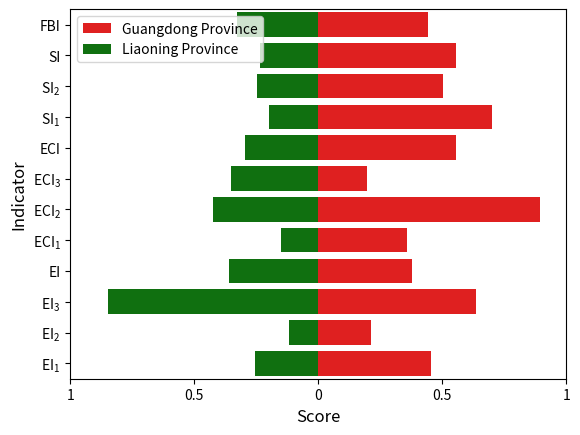

Source code (Python):
# -*- coding: utf-8 -*-


import pandas as pd
import seaborn as sns
import matplotlib.pyplot as plt

data = {'gd': [0.439830016, 0.552958633, 0.503944845, 0.7,
               0.555947277, 0.197816111, 0.8923562, 0.355969275,
               0.377321262, 0.636620192, 0.2116846, 0.453234457],
        'ln': [-0.329713323, -0.237138567, -0.249518089, -0.2,
               -0.297369167, -0.354343694, -0.4236895, -0.149344251,
               -0.358715649, -0.850493638, -0.12069414, -0.254032671],
        'index': ['FBI', 'SI', '$\mathregular{SI_2}$', '$\mathregular{SI_1}$', 'ECI', '$\mathregular{ECI_3}$',
                  '$\mathregular{ECI_2}$', '$\mathregular{ECI_1}$', 'EI', '$\mathregular{EI_3}$',
                  '$\mathregular{EI_2}$', '$\mathregular{EI_1}$'],
        }
Pyramid_Data = pd.DataFrame(data)
bar_plot = sns.barplot(y='index', x="gd", color="red", data=Pyramid_Data,
                       order=['FBI', 'SI', '$\mathregular{SI_2}$', '$\mathregular{SI_1}$', 'ECI', '$\mathregular{ECI_3}$',
                  '$\mathregular{ECI_2}$', '$\mathregular{ECI_1}$', 'EI', '$\mathregular{EI_3}$',
                  '$\mathregular{EI_2}$', '$\mathregular{EI_1}$'],
                       label='Guangdong Province')
bar_plot = sns.barplot(y='index', x="ln", color="g", data=Pyramid_Data,
                       order=['FBI', 'SI', '$\mathregular{SI_2}$', '$\mathregular{SI_1}$', 'ECI', '$\mathregular{ECI_3}$',
                  '$\mathregular{ECI_2}$', '$\mathregular{ECI_1}$', 'EI', '$\mathregular{EI_3}$',
                  '$\mathregular{EI_2}$', '$\mathregular{EI_1}$'],
                       label='Liaoning Province')
plt.xticks([-1, -0.5, 0, 0.5, 1], [1, 0.5, 0, 0.5, 1, ])
# sns is seaborn alias

plt.xlabel('Score', fontsize=12)
plt.ylabel('Indicator', fontsize=12)
plt.legend(loc='upper left')
plt.show()
